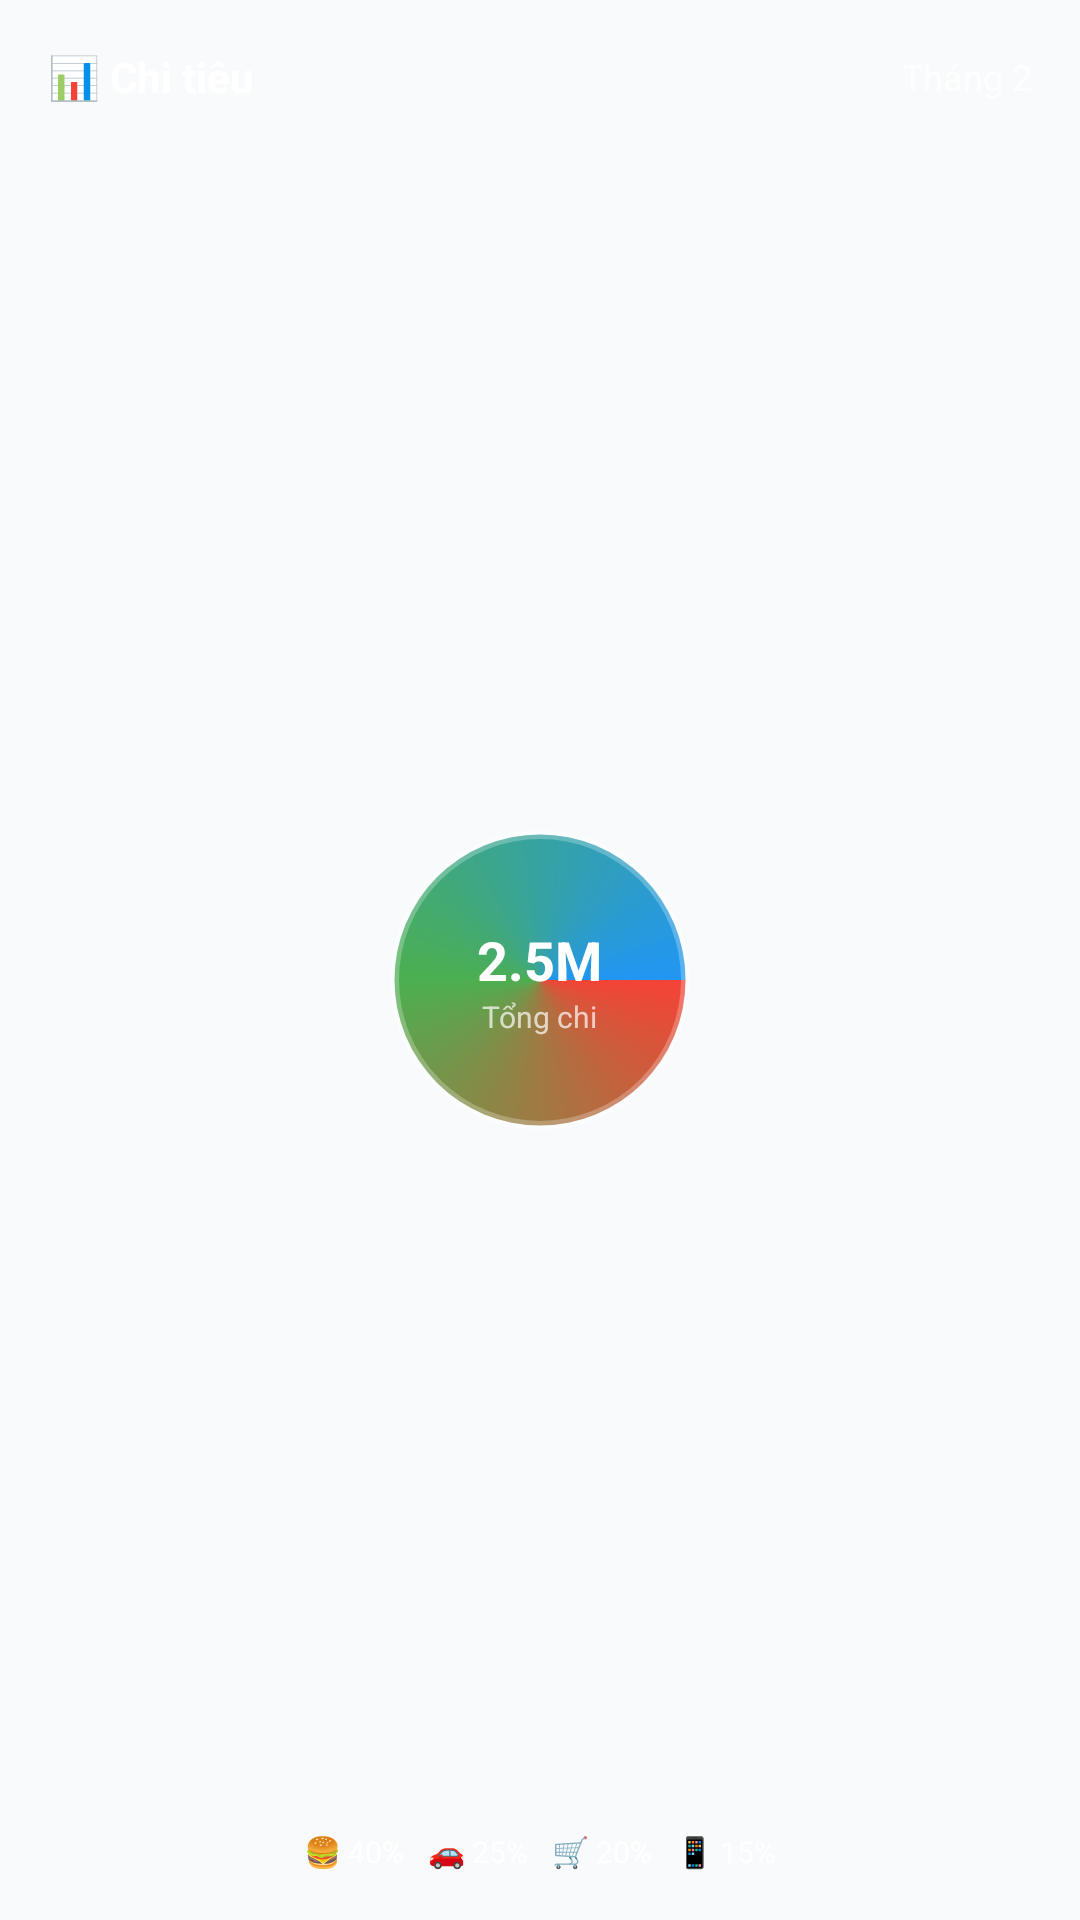

Reconstruct the res/layout file that produces this screen, plus the resources it refers to.
<!-- AndroidManifest.xml: application theme Theme.SmartBudget -->
<!-- res/layout/widget_pie_chart.xml -->
<?xml version="1.0" encoding="utf-8"?>
<FrameLayout xmlns:android="http://schemas.android.com/apk/res/android"
    android:layout_width="match_parent"
    android:layout_height="match_parent"
    android:padding="16dp"
    android:background="@drawable/bg_widget">

    <LinearLayout
        android:layout_width="match_parent"
        android:layout_height="match_parent"
        android:orientation="vertical">

        
        <LinearLayout
            android:layout_width="match_parent"
            android:layout_height="wrap_content"
            android:orientation="horizontal"
            android:gravity="center_vertical">

            <TextView
                android:layout_width="0dp"
                android:layout_height="wrap_content"
                android:layout_weight="1"
                android:text="📊 Chi tiêu"
                android:textColor="@android:color/white"
                android:textSize="14sp"
                android:textStyle="bold" />

            <TextView
                android:id="@+id/tv_month"
                android:layout_width="wrap_content"
                android:layout_height="wrap_content"
                android:text="Tháng 2"
                android:textColor="@android:color/white"
                android:alpha="0.8"
                android:textSize="12sp" />
        </LinearLayout>

        
        <FrameLayout
            android:layout_width="match_parent"
            android:layout_height="0dp"
            android:layout_weight="1"
            android:layout_marginTop="8dp">

            
            <View
                android:id="@+id/pie_food"
                android:layout_width="100dp"
                android:layout_height="100dp"
                android:layout_gravity="center"
                android:background="@drawable/pie_segment" />

            
            <LinearLayout
                android:layout_width="wrap_content"
                android:layout_height="wrap_content"
                android:layout_gravity="center"
                android:orientation="vertical"
                android:gravity="center">

                <TextView
                    android:id="@+id/tv_total"
                    android:layout_width="wrap_content"
                    android:layout_height="wrap_content"
                    android:text="2.5M"
                    android:textColor="@android:color/white"
                    android:textSize="18sp"
                    android:textStyle="bold" />

                <TextView
                    android:layout_width="wrap_content"
                    android:layout_height="wrap_content"
                    android:text="Tổng chi"
                    android:textColor="@android:color/white"
                    android:alpha="0.7"
                    android:textSize="10sp" />
            </LinearLayout>
        </FrameLayout>

        
        <LinearLayout
            android:layout_width="match_parent"
            android:layout_height="wrap_content"
            android:orientation="horizontal"
            android:gravity="center">

            <TextView
                android:layout_width="wrap_content"
                android:layout_height="wrap_content"
                android:text="🍔 40%"
                android:textColor="@android:color/white"
                android:textSize="10sp"
                android:layout_marginEnd="8dp" />

            <TextView
                android:layout_width="wrap_content"
                android:layout_height="wrap_content"
                android:text="🚗 25%"
                android:textColor="@android:color/white"
                android:textSize="10sp"
                android:layout_marginEnd="8dp" />

            <TextView
                android:layout_width="wrap_content"
                android:layout_height="wrap_content"
                android:text="🛒 20%"
                android:textColor="@android:color/white"
                android:textSize="10sp"
                android:layout_marginEnd="8dp" />

            <TextView
                android:layout_width="wrap_content"
                android:layout_height="wrap_content"
                android:text="📱 15%"
                android:textColor="@android:color/white"
                android:textSize="10sp" />
        </LinearLayout>

    </LinearLayout>

</FrameLayout>
<!-- resources referenced by this layout -->
<resources>
  <!-- drawable pie_segment (drawable) -->
  <?xml version="1.0" encoding="utf-8"?>
  <shape xmlns:android="http://schemas.android.com/apk/res/android"
      android:shape="oval">
      <gradient
          android:type="sweep"
          android:startColor="#F44336"
          android:centerColor="#4CAF50"
          android:endColor="#2196F3" />
      <stroke
          android:width="3dp"
          android:color="#40FFFFFF" />
  </shape>
  <style name="Theme.SmartBudget" parent="Theme.Material3.DayNight.NoActionBar">
          
          <item name="colorPrimary">@color/primary</item>
          <item name="colorPrimaryVariant">@color/primary_variant</item>
          <item name="colorOnPrimary">@color/on_primary</item>
          
          <item name="colorSecondary">@color/secondary</item>
          <item name="colorSecondaryVariant">@color/secondary_variant</item>
          <item name="colorOnSecondary">@color/on_secondary</item>
          
          <item name="colorError">@color/error</item>
          <item name="colorOnError">@color/on_error</item>
          
          
          <item name="android:colorBackground">@color/background</item>
          <item name="colorSurface">@color/surface</item>
          <item name="colorOnSurface">@color/on_surface</item>
          
          
          <item name="android:statusBarColor">@color/background</item> 
          <item name="android:windowLightStatusBar" tools:targetApi="23">true</item>
          <item name="android:navigationBarColor">@color/surface</item>
          <item name="android:windowLightNavigationBar" tools:targetApi="27">true</item>
  
          
          <item name="android:fontFamily">sans-serif</item>
      </style>
  <color name="primary">#0284C7</color>
  <color name="primary_variant">#0EA5E9</color>
  <color name="on_primary">#FFFFFF</color>
  <color name="secondary">#7C3AED</color>
  <color name="secondary_variant">#6D28D9</color>
  <color name="on_secondary">#FFFFFF</color>
  <color name="error">#DC2626</color>
  <color name="on_error">#FFFFFF</color>
  <color name="background">#F8FAFC</color>
  <color name="surface">#FFFFFF</color>
  <color name="on_surface">#1E293B</color>
</resources>
